Run: headless pygame with SDL's dummy video driver; simulated clock (each Clock.tick advances the game by its frame time, no real sleeping); random seed 0; keys injected as events and as key.get_pressed() state; mouse plan: one left click at the window centre at the start of phase 2, then a move to the lower-right quarter at the start of phase 3.
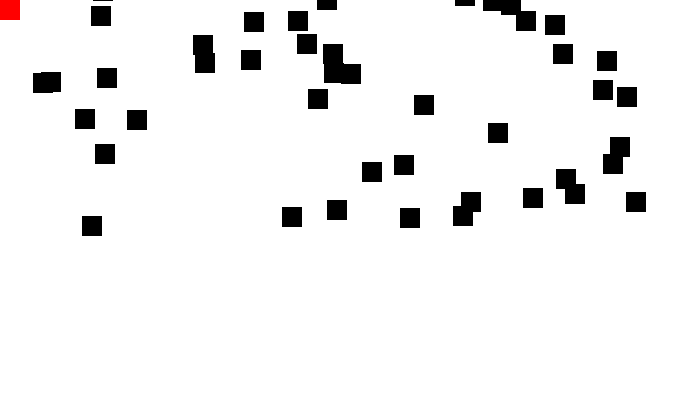
Frame 1 of 4 · flips 1–60 · no input
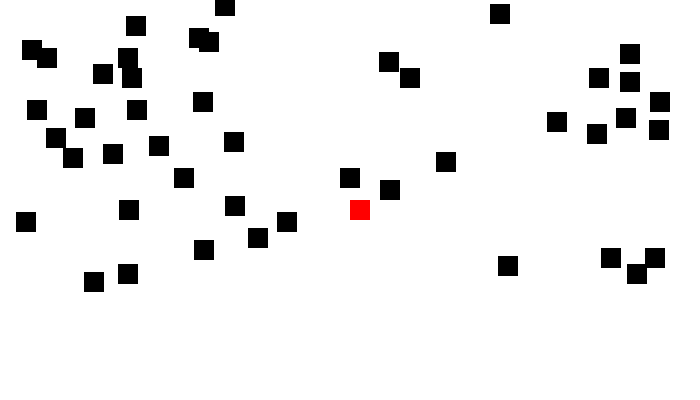
Frame 2 of 4 · flips 61–180 · clicked the window centre · tapped SPACE, RETURN · held RIGHT (→), D
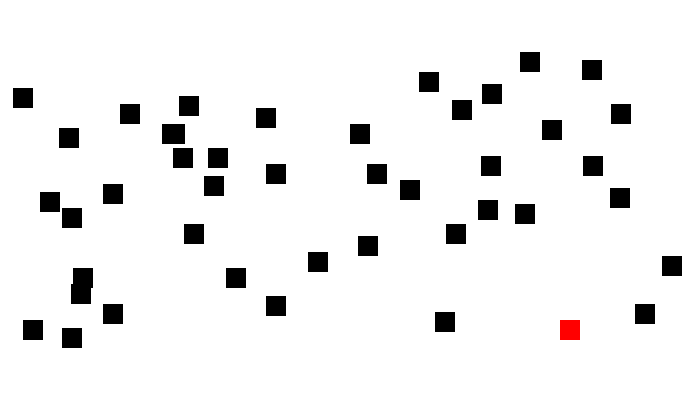
Frame 3 of 4 · flips 181–300 · moved the mouse to the lower-right quarter · held DOWN (↓), S
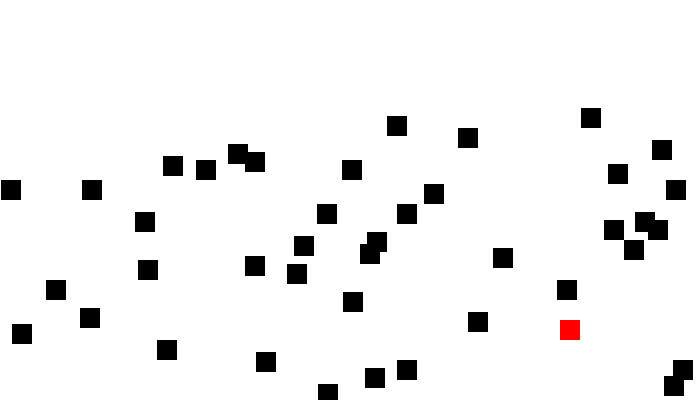
Frame 4 of 4 · flips 301–420 · held LEFT (←), A, UP (↑), W

The pygame program that drew these frames:

import pygame
import random
from typing import Tuple
 
# Define some colors
BLACK = (0, 0, 0)
WHITE = (255, 255, 255)
GREEN = (0, 255, 0)
RED = (255, 0, 0)

### What is a class?

# A class is the blueprint for an object. It defines what an object
# will look like (its properties and attributes) and what the object will do (its methods)

 
class Block(pygame.sprite.Sprite):
    def __init__(self, colour:Tuple[int], width:int, height:int): ### What is this subroutine known as? -- This is known as the constructor method
        super().__init__()
        self.image = pygame.Surface([width, height])
        self.image.fill(colour) 
        self.rect = self.image.get_rect()
        self.rect.x = random.randrange(0, screen_width - self.rect.width)
        self.rect.y = random.randrange(-300, -20)
    #end method
 
    def reset_pos(self):
        self.rect.y = -20
        self.rect.x = random.randrange(0, screen_width - self.rect.width)
    #end method

    def update(self):
        self.rect.y += 4
        if self.rect.y > screen_height: self.reset_pos()
    #end method
#end class


### Fix this class so that it inherits Block and is the colour RED
class Player(Block):
    def __init__(self):
        super().__init__(RED,20,20)
    #end method
        
    def update(self):
        # Get the current mouse position. This returns the position
        # as a list of two numbers.
        pos = pygame.mouse.get_pos()
 
        # Fetch the x and y out of the list,
        # just like we'd fetch letters out of a string.
        # Set the player object to the mouse location
        self.rect.x = pos[0]
        self.rect.y = pos[1]
     #end method
#end class
        
# Initialize Pygame
pygame.init()
 
# Set the height and width of the screen
screen_width = 700
screen_height = 400
screen = pygame.display.set_mode([screen_width, screen_height])
 
block_list = pygame.sprite.Group()
all_sprites_list = pygame.sprite.Group()
 

### Create 50 random positioned blocks that will be displayed

block_list.add([Block(BLACK,20,20) for _ in range(50)])
 
# Create a red player
red_player = Player()

all_sprites_list.add(red_player,block_list)
 

game_over = False
 
# Used to manage how fast the screen updates
clock = pygame.time.Clock()
 
score = 0
 
# -------- Main Program Loop -----------
while not game_over:
    for event in pygame.event.get():
        if event.type == pygame.QUIT:
            game_over = True
        #end if
    #next event
            
 
    # Clear the screen
    screen.fill(WHITE)
 
    # Calls update() method on every sprite in the list
    
    all_sprites_list.update() ### What OOP concept is being used here? -- This is the OOP concept of polymorphism
 
    # See if the player has collided with a block.
    block_hit_list = pygame.sprite.spritecollide(red_player,block_list,True)

    # Update the score +1 for every block collision
    score += len(block_hit_list)
    map(Block.reset_pos,block_hit_list)

    # Draw all the spites
    all_sprites_list.draw(screen)
 
    # Limit to 20 frames per second
    clock.tick(20)
 
    # Go ahead and update the screen with what we've drawn.
    pygame.display.flip()
 
pygame.quit()
